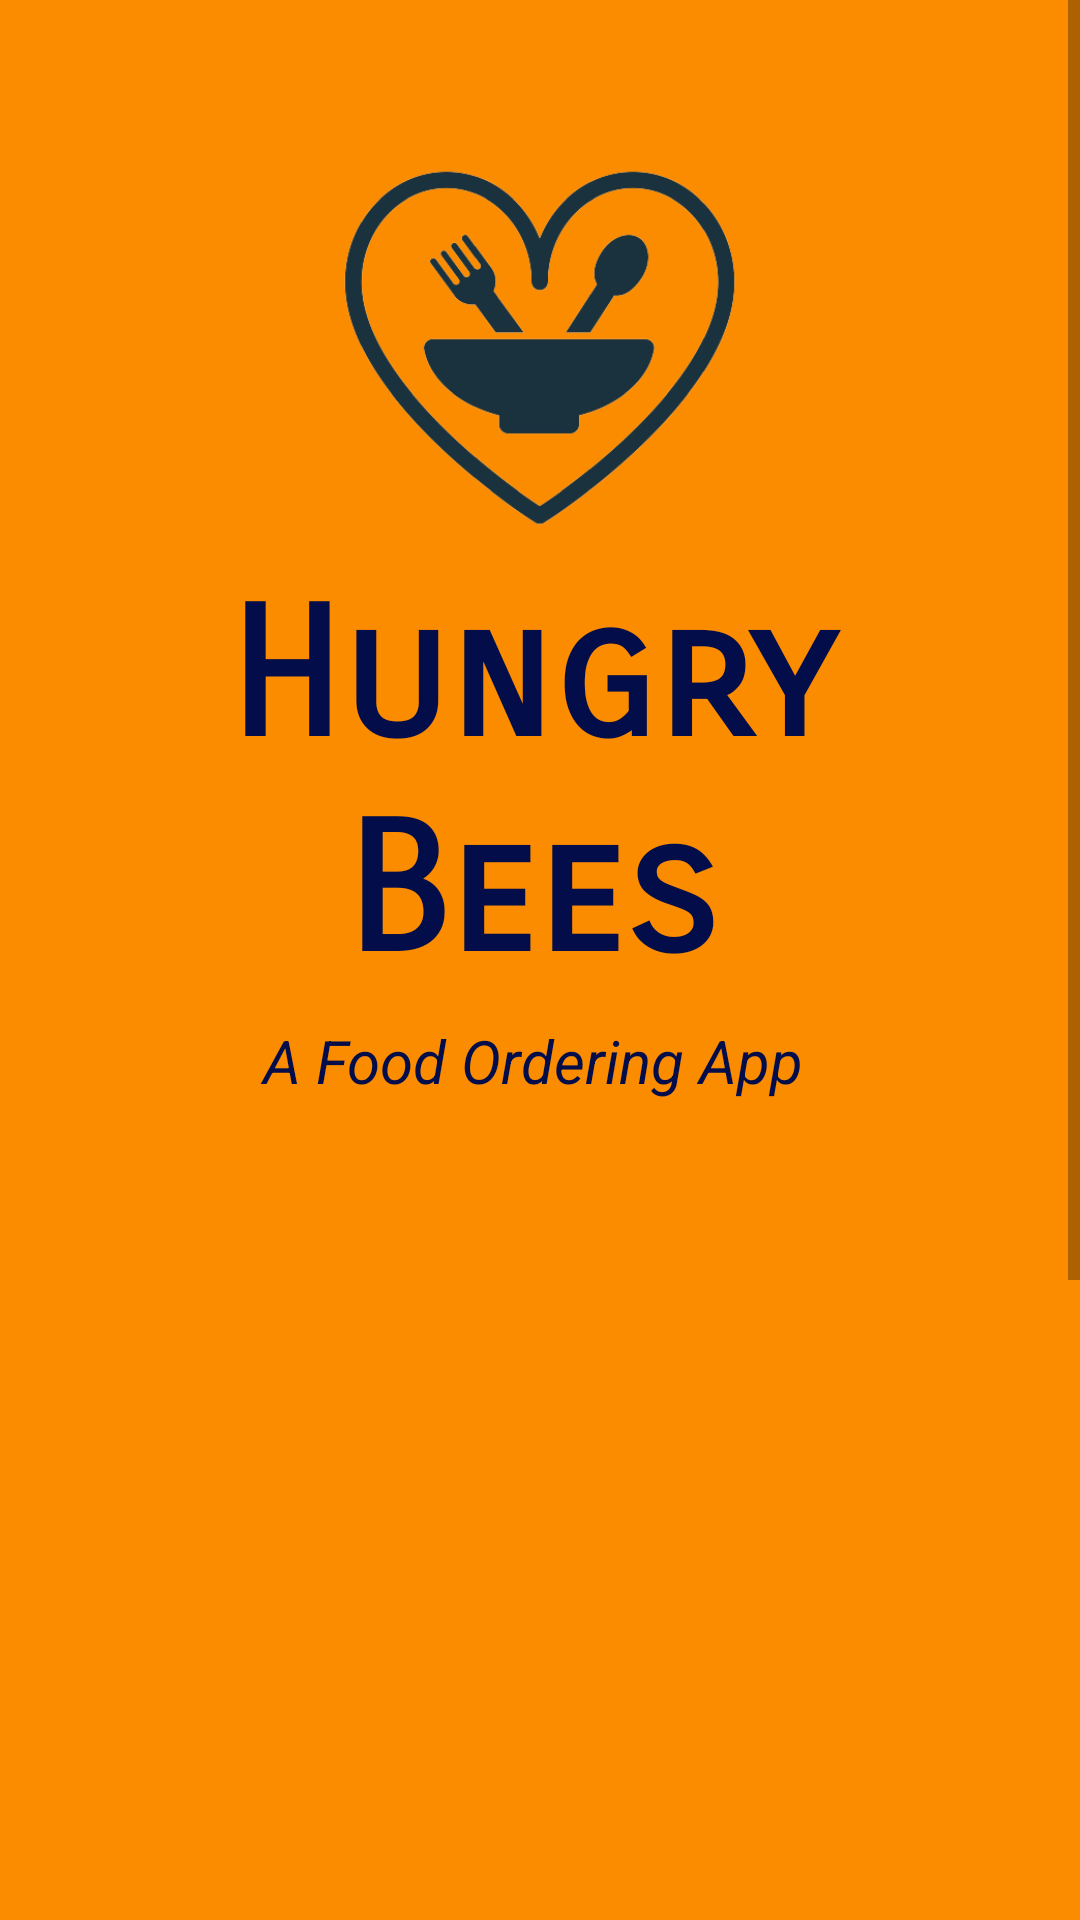

Android layout source for this screen:
<!-- AndroidManifest.xml: application theme Theme.FoodOrderingApp -->
<!-- res/layout/activity_intro.xml -->
<?xml version="1.0" encoding="utf-8"?>
<RelativeLayout xmlns:android="http://schemas.android.com/apk/res/android"
    xmlns:app="http://schemas.android.com/apk/res-auto"
    xmlns:tools="http://schemas.android.com/tools"
    android:layout_width="match_parent"
    android:layout_height="match_parent"
    android:background="@color/logo"
    tools:context=".Activity.IntroActivity">

    <ScrollView
        android:layout_width="match_parent"
        android:layout_height="match_parent">

        <LinearLayout
            android:layout_width="match_parent"
            android:layout_height="wrap_content"
            android:orientation="vertical"
            android:paddingBottom="90dp">

            <RelativeLayout
                android:layout_width="match_parent"
                android:layout_height="770dp"
                android:layout_marginStart="20dp"
                android:layout_marginTop="50dp"
                android:layout_marginEnd="25dp"
                android:layout_marginBottom="50dp"
                android:orientation="vertical">

                <ImageView
                    android:id="@+id/imageView5"
                    android:layout_width="match_parent"
                    android:layout_height="130dp"
                    android:src="@drawable/logo2" />

                <TextView
                    android:id="@+id/textView7"
                    android:layout_width="match_parent"
                    android:layout_height="wrap_content"
                    android:layout_marginStart="20dp"
                    android:layout_marginTop="140dp"
                    android:layout_marginEnd="20dp"
                    android:layout_marginBottom="10dp"
                    android:fontFamily="sans-serif-smallcaps"
                    android:gravity="center"
                    android:text="Hungry Bees"
                    android:textColor="#020D4A"
                    android:textSize="60sp"
                    android:textStyle="bold" />

                <TextView
                    android:id="@+id/textView9"
                    android:layout_width="match_parent"
                    android:layout_height="wrap_content"
                    android:layout_marginTop="290dp"
                    android:layout_marginBottom="10dp"
                    android:gravity="center"
                    android:text="A Food Ordering App"
                    android:textColor="#020D4A"
                    android:textSize="20sp"
                    android:textStyle="italic" />

                <ImageView
                    android:id="@+id/imageView6"
                    android:layout_width="match_parent"
                    android:layout_height="wrap_content"
                    android:layout_marginTop="340dp"
                    android:src="@drawable/snacks" />

                <TextView
                    android:id="@+id/Startbtn"
                    android:layout_width="match_parent"
                    android:layout_height="50dp"
                    android:layout_marginTop="620dp"
                    android:layout_marginBottom="15dp"
                    android:background="@drawable/button1"
                    android:fontFamily="sans-serif"
                    android:gravity="center"
                    android:text="LOGIN / SIGNUP"
                    android:textColor="#F8FFFFFF"
                    android:textSize="22sp"
                    android:textStyle="bold" />

                <TextView
                    android:id="@+id/skip"
                    android:layout_width="match_parent"
                    android:layout_height="wrap_content"
                    android:layout_below="@+id/Startbtn"
                    android:layout_marginTop="20dp"
                    android:layout_marginBottom="20dp"
                    android:gravity="center"
                    android:text="SKIP"
                    android:textColor="@color/white"
                    android:textSize="18sp"
                    android:textStyle="bold" />

            </RelativeLayout>
        </LinearLayout>
    </ScrollView>

</RelativeLayout>
<!-- resources referenced by this layout -->
<resources>
  <color name="logo">#FB8C00</color>
  <color name="white">#FFFFFFFF</color>
  <!-- drawable button1 (drawable) -->
  <?xml version="1.0" encoding="utf-8"?>
  <selector xmlns:android="http://schemas.android.com/apk/res/android">
  <item>
      <shape android:shape="rectangle">
         <solid android:color="#020D4C"/>
          <corners android:radius="50dp"/>
      </shape>
  </item>
  </selector>
  <!-- drawable logo2: png bitmap (drawable, 64004 bytes) -->
  <style name="Theme.FoodOrderingApp" parent="Base.Theme.FoodOrderingApp" />
  <style name="Base.Theme.FoodOrderingApp" parent="Theme.MaterialComponents.DayNight.NoActionBar">
          
          <item name="colorPrimary">@color/logo</item>
          <item name="colorPrimaryVariant">@color/logo</item>
          <item name="colorOnPrimary">@color/logo</item>
  
          <item name="android:statusBarColor" tools:targetApi="lollipop">?attr/colorPrimaryVariant</item>
  
      </style>
</resources>
